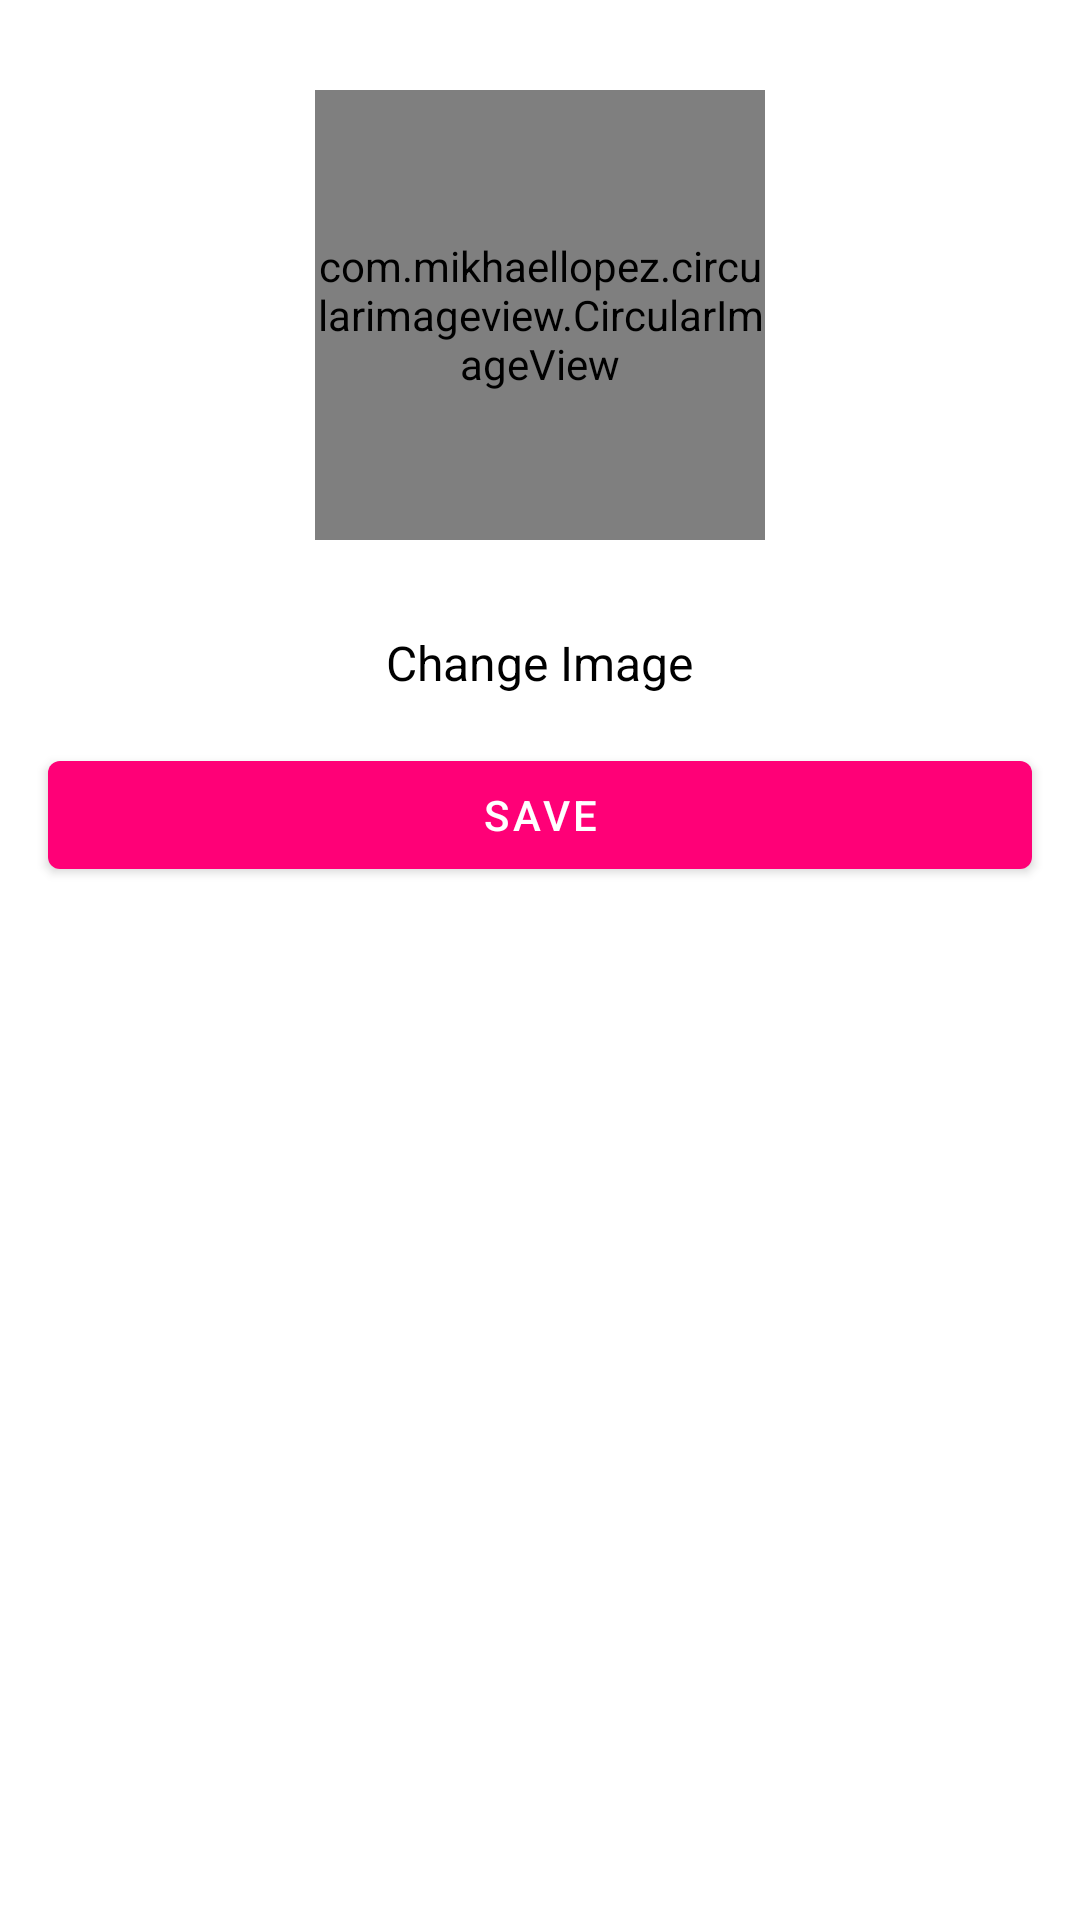

Reconstruct the res/layout file that produces this screen, plus the resources it refers to.
<!-- AndroidManifest.xml: activity theme Theme.STH.TitleBar -->
<!-- res/layout/edit_profile.xml -->
<?xml version="1.0" encoding="utf-8"?>
<RelativeLayout xmlns:android="http://schemas.android.com/apk/res/android"
    xmlns:app="http://schemas.android.com/apk/res-auto"
    xmlns:tools="http://schemas.android.com/tools"
    android:layout_width="match_parent"
    android:layout_height="match_parent"
    tools:context=".EditProfileActivity">

    <com.mikhaellopez.circularimageview.CircularImageView
        android:id="@+id/profile_pic"
        android:layout_width="150dp"
        android:layout_height="150dp"
        android:layout_centerHorizontal="true"
        android:layout_marginStart="30dp"
        android:layout_marginTop="30dp"
        android:layout_marginEnd="30dp"
        android:layout_marginBottom="30dp"
        android:src="@drawable/avatar" />

    <TextView
        android:id="@+id/changeTv"
        android:layout_width="wrap_content"
        android:layout_height="wrap_content"
        android:layout_centerHorizontal="true"
        android:text="Change Image"
        android:textColor="@color/black"
        android:textSize="16dp"
        android:layout_below="@+id/profile_pic"/>

    <LinearLayout
        android:layout_width="match_parent"
        android:layout_height="wrap_content"
        android:layout_below="@+id/changeTv"
        android:gravity="center">

        <Button
            android:id="@+id/saveImage"
            android:layout_width="0dp"
            android:layout_weight="1"
            android:layout_height="wrap_content"
            android:text="Save"
            android:textSize="14dp"
            android:layout_margin="16dp"/>

    </LinearLayout>

</RelativeLayout>
<!-- resources referenced by this layout -->
<resources>
  <color name="black">#FF000000</color>
  <!-- drawable avatar: png bitmap (drawable-v24, 41264 bytes) -->
  <style name="Theme.STH.TitleBar" parent="Theme.MaterialComponents.DayNight.DarkActionBar">
          
          <item name="colorPrimary">#FF0077</item>
          <item name="colorPrimaryVariant">#E4FF0077</item>
          <item name="colorOnPrimary">@color/white</item>
          
          <item name="android:statusBarColor" tools:targetApi="l">?attr/colorPrimaryVariant</item>
      </style>
  <color name="white">#FFFFFFFF</color>
</resources>
